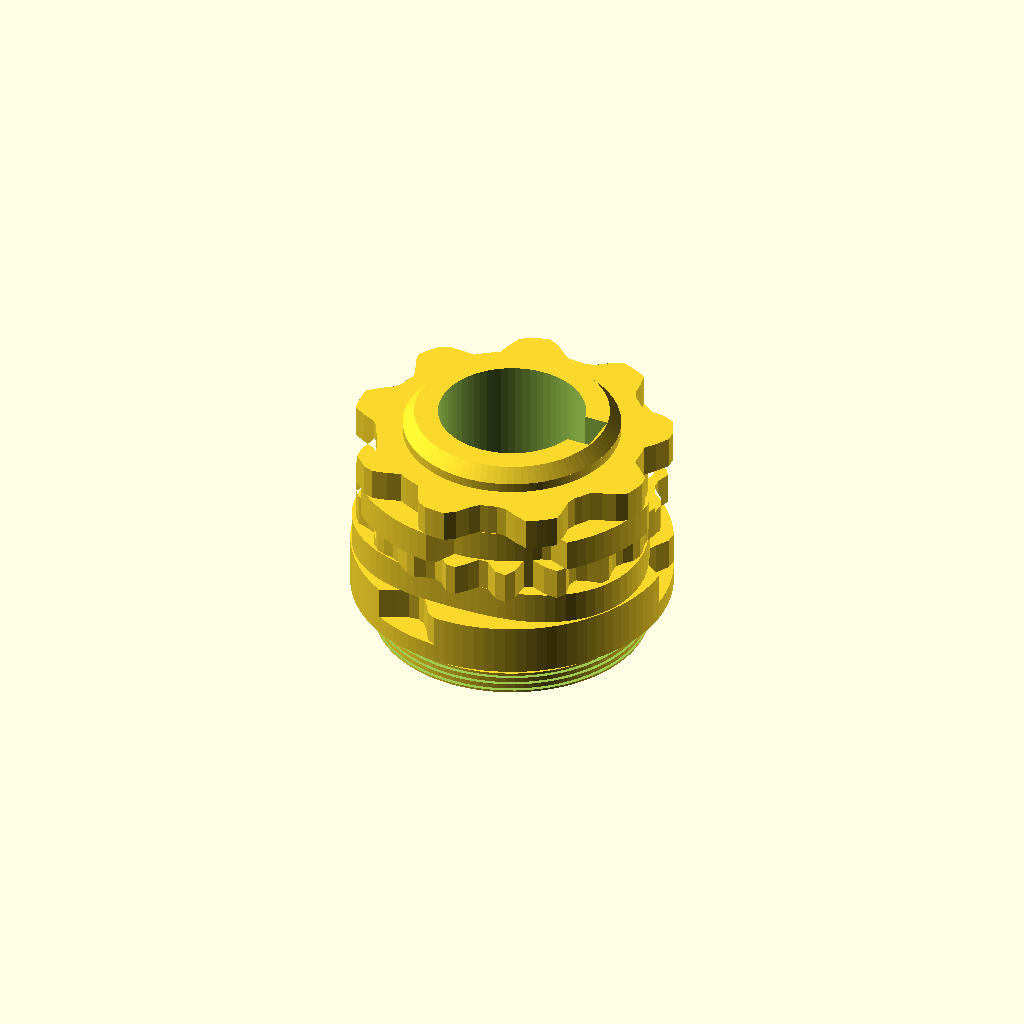
Cell 1 — every parameter at its default value.
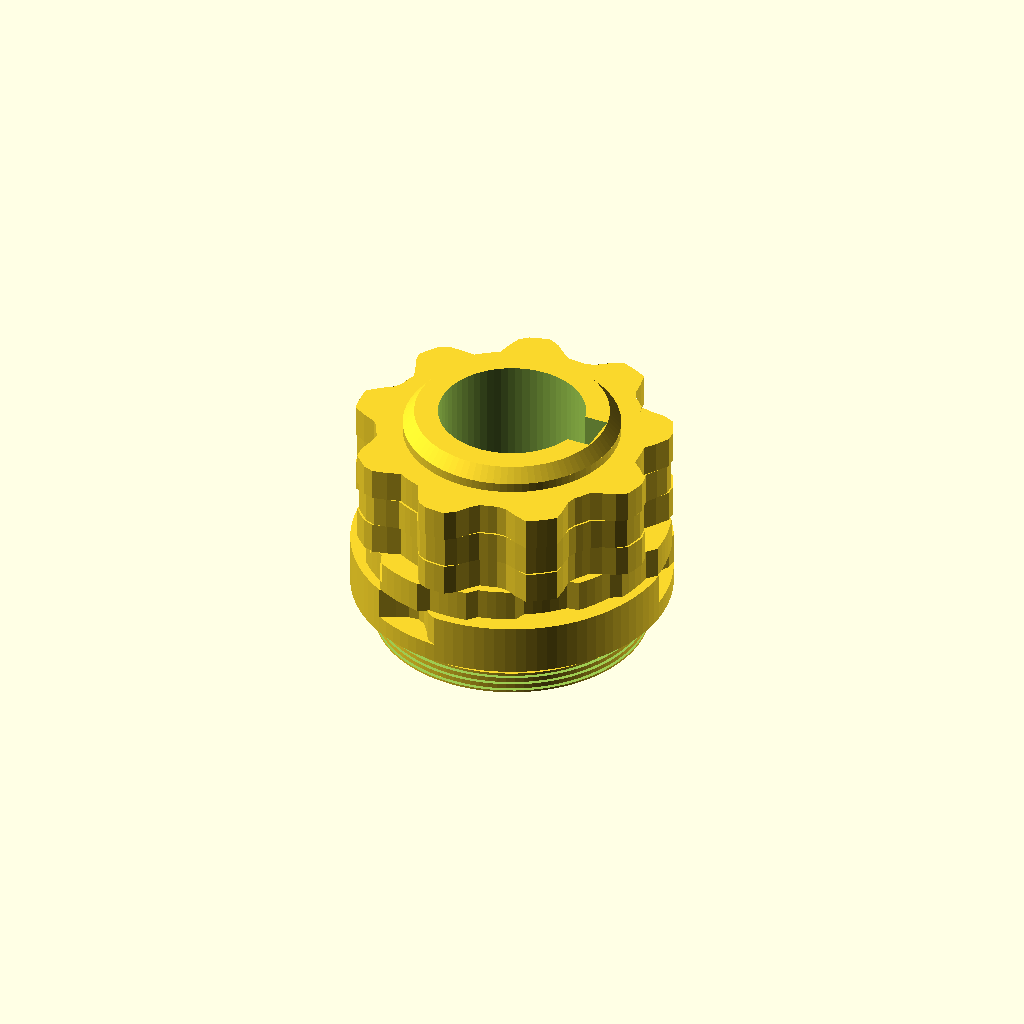
Cell 2: Preset = "A1" (everything else at default).
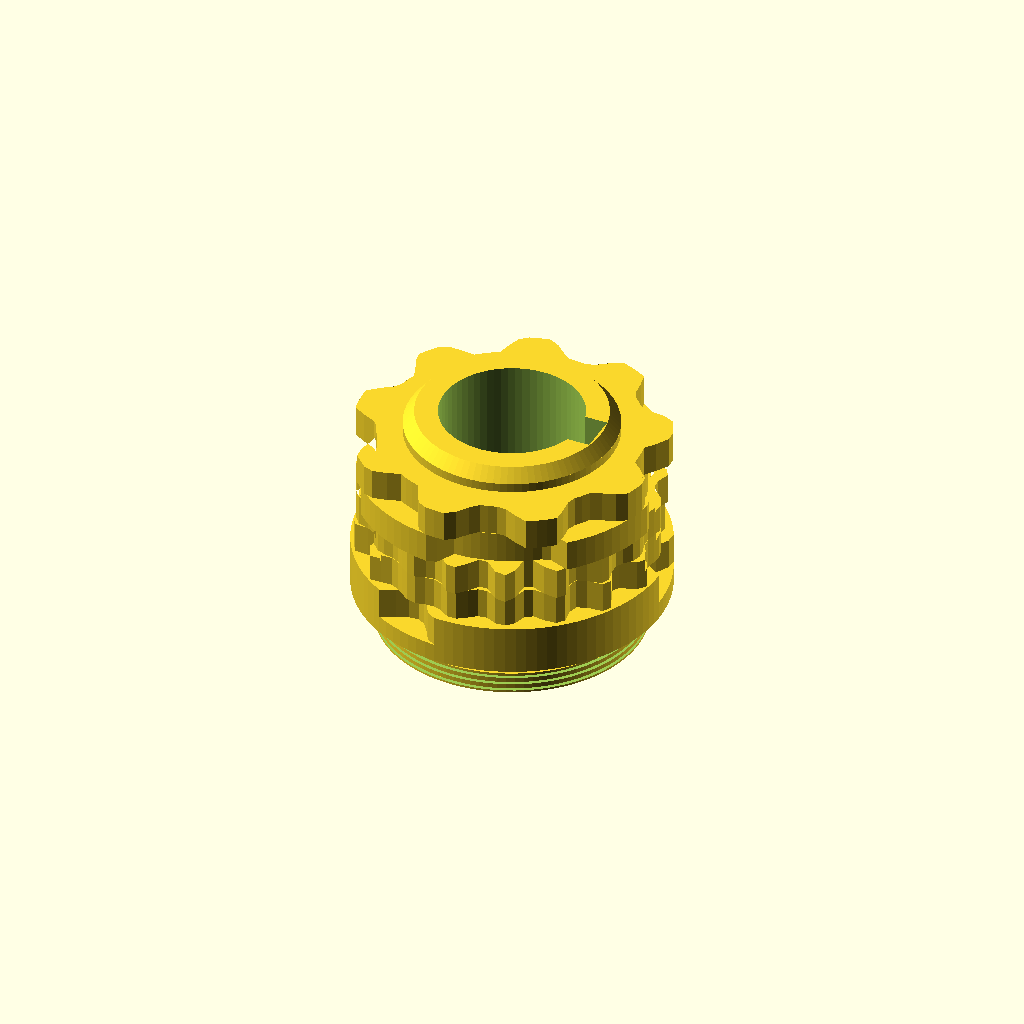
Cell 3: Position_2 = 28 (everything else at default).
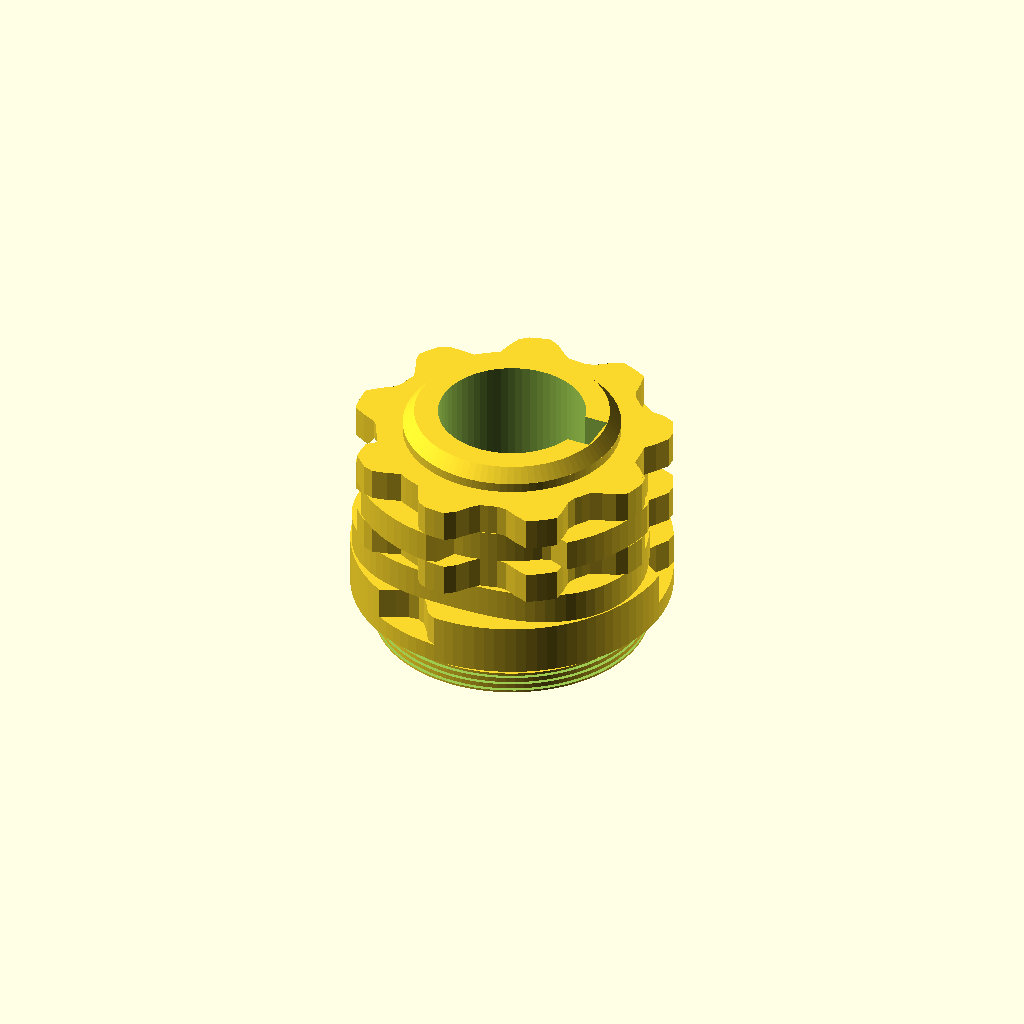
Cell 4: Position_3 = 46 (everything else at default).
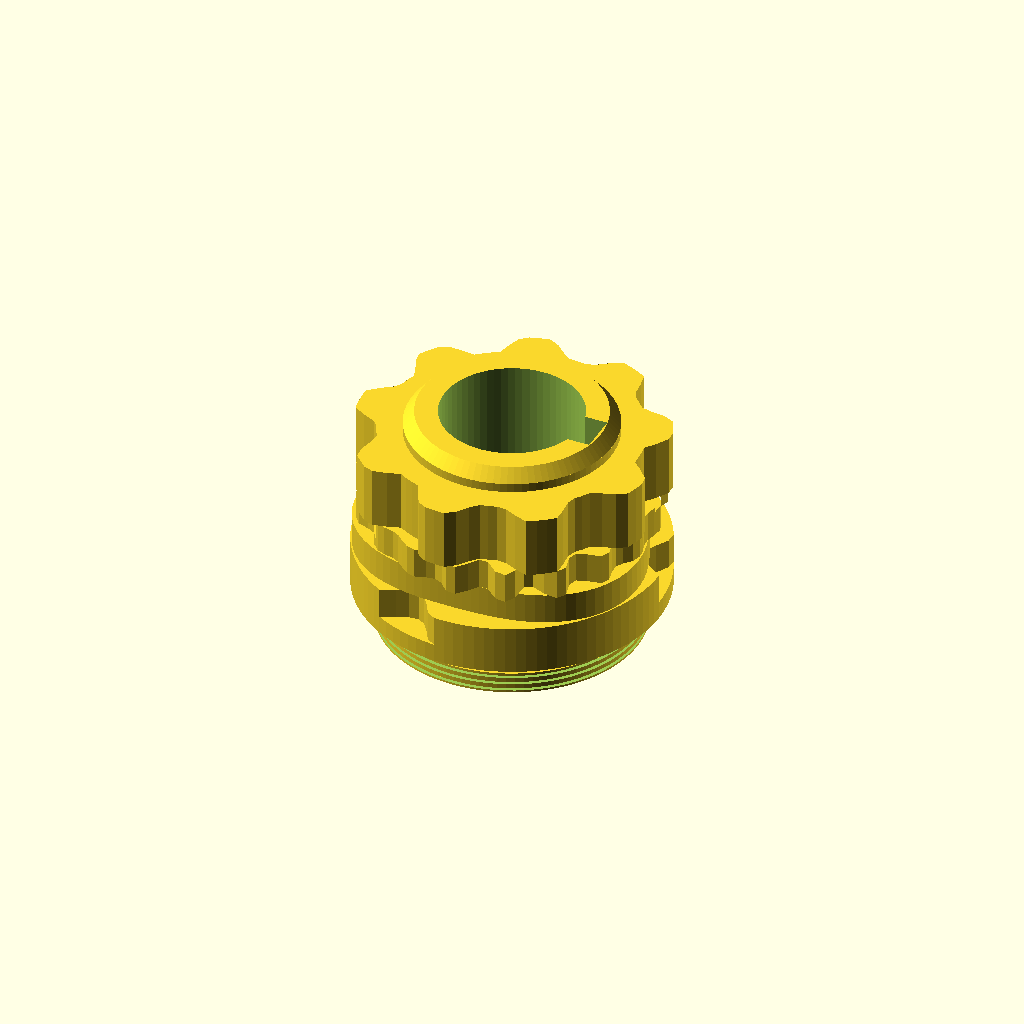
Cell 5 — Position_4 set to 58, the other parameters unchanged.
All cells are drawn from one camera (rotation 55°, 0°, 25°, orthographic, colour scheme Cornfield), so only the parameter changes between them.
Source of the model, tools/openscad/cam_generator.scad:
// ==============================================================================
// GENERATOR BĘBNÓW ŚCIEGOWYCH HUSQVARNA 21E (OpenSCAD Customizer GUI)
// ==============================================================================
// Otwórz ten plik w programie OpenSCAD. Włącz menu: Window -> Customizer.
// Wybierz literę bębna oraz 5 ściegów z list rozwijanych, naciśnij F6 (Render)
// i wyeksportuj gotowy plik STL do druku 3D (F7 lub File -> Export as STL).
// ==============================================================================

include <stitch_catalog.scad>

/* [Tryb pracy i Presety / Mode & Presets] */
// Wybierz jeden ze wzorców z projektu lub skomponuj własny zestaw
Preset = "Custom"; // [Custom:Własny zestaw ściegów / Custom mix, A1:Wzorzec A1 (Fabryczny standard S 41-10950), B1:Wzorzec B1 (Ozdobne fale i romby S 41-10951), C1:Wzorzec C1 (Geometryczne meandry S 41-10952), D:Wzorzec D (Specjalne użytkowe i wzmocnione)]

/* [Oznaczenie bębna / Drum Identification] */
// Litera wytłaczana na czole bębna (dla trybu Custom)
Custom_Letter = "E"; 

/* [Wybór ściegów dla trybu Custom / Custom Stitch Selection] */
// Aktywne tylko gdy Preset = Custom

// Pozycja 1 (najbliżej kołnierza czołowego)
Position_1 = 1; // [0:0. Prosty / Straight, 1:1. Ścieg kryty standard / Blind hem std, 2:2. Ścieg kryty gęsty / Blind hem dense, 3:3. Ścieg kryty szeroki / Blind hem wide, 4:4. Zygzak standardowy / Zigzag ref (A1/B1/C1), 5:5. Zygzak szeroki / Wide zigzag, 6:6. Zygzak wąski / Narrow zigzag, 7:7. Zygzak gęsty satynowy / Dense satin, 8:8. Trójskok elastyczny / 3-step elastic (A1), 9:9. Zygzak 4-stopniowy / 4-step elastic, 10:10. Owerlok otwarty / Open overlock, 11:11. Owerlok zamknięty / Closed overlock, 12:12. Potrójny elastyczny / Triple stretch, 13:13. Drabinka cerująca / Ladder stitch, 14:14. Serpentyna szeroka / Wide serpentine (B1), 15:15. Serpentyna średnia / Med serpentine, 16:16. Serpentyna gęsta / Dense serpentine, 17:17. Muszelka łuskowa / Scallop wave, 18:18. Podwójna pętla / Double lobe, 19:19. Piórko gałązkowe / Feather stitch, 20:20. Jodełka schodkowa / Stepped chevron (B1), 21:21. Ząbki skośne piła / Angled saw (B1), 22:22. Grzebyk drobny / Fine comb, 23:23. Satynowy romb liść / Diamond satin (B1), 24:24. Satynowy romb gęsty / Diamond satin 4c, 25:25. Perełki satynowe / Pearl beads, 26:26. Klepsydra satynowa / Hourglass (C1), 27:27. Płomienie satynowe / Flame satin (C1), 28:28. Stożek satynowy / Taper satin, 29:29. Grecki klucz meander / Greek key 4c (C1), 30:30. Grecki klucz gęsty / Greek key 5c, 31:31. Bloki satynowe / Satin blocks (C1), 32:32. Szachownica / Checker step, 33:33. Krzyżyki / Cross stitch, 34:34. Strzałka ostra / Arrowhead, 35:35. Plaster miodu / Honeycomb]

// Pozycja 2
Position_2 = 14; // [0:0. Prosty / Straight, 1:1. Ścieg kryty standard / Blind hem std, 2:2. Ścieg kryty gęsty / Blind hem dense, 3:3. Ścieg kryty szeroki / Blind hem wide, 4:4. Zygzak standardowy / Zigzag ref (A1/B1/C1), 5:5. Zygzak szeroki / Wide zigzag, 6:6. Zygzak wąski / Narrow zigzag, 7:7. Zygzak gęsty satynowy / Dense satin, 8:8. Trójskok elastyczny / 3-step elastic (A1), 9:9. Zygzak 4-stopniowy / 4-step elastic, 10:10. Owerlok otwarty / Open overlock, 11:11. Owerlok zamknięty / Closed overlock, 12:12. Potrójny elastyczny / Triple stretch, 13:13. Drabinka cerująca / Ladder stitch, 14:14. Serpentyna szeroka / Wide serpentine (B1), 15:15. Serpentyna średnia / Med serpentine, 16:16. Serpentyna gęsta / Dense serpentine, 17:17. Muszelka łuskowa / Scallop wave, 18:18. Podwójna pętla / Double lobe, 19:19. Piórko gałązkowe / Feather stitch, 20:20. Jodełka schodkowa / Stepped chevron (B1), 21:21. Ząbki skośne piła / Angled saw (B1), 22:22. Grzebyk drobny / Fine comb, 23:23. Satynowy romb liść / Diamond satin (B1), 24:24. Satynowy romb gęsty / Diamond satin 4c, 25:25. Perełki satynowe / Pearl beads, 26:26. Klepsydra satynowa / Hourglass (C1), 27:27. Płomienie satynowe / Flame satin (C1), 28:28. Stożek satynowy / Taper satin, 29:29. Grecki klucz meander / Greek key 4c (C1), 30:30. Grecki klucz gęsty / Greek key 5c, 31:31. Bloki satynowe / Satin blocks (C1), 32:32. Szachownica / Checker step, 33:33. Krzyżyki / Cross stitch, 34:34. Strzałka ostra / Arrowhead, 35:35. Plaster miodu / Honeycomb]

// Pozycja 3
Position_3 = 23; // [0:0. Prosty / Straight, 1:1. Ścieg kryty standard / Blind hem std, 2:2. Ścieg kryty gęsty / Blind hem dense, 3:3. Ścieg kryty szeroki / Blind hem wide, 4:4. Zygzak standardowy / Zigzag ref (A1/B1/C1), 5:5. Zygzak szeroki / Wide zigzag, 6:6. Zygzak wąski / Narrow zigzag, 7:7. Zygzak gęsty satynowy / Dense satin, 8:8. Trójskok elastyczny / 3-step elastic (A1), 9:9. Zygzak 4-stopniowy / 4-step elastic, 10:10. Owerlok otwarty / Open overlock, 11:11. Owerlok zamknięty / Closed overlock, 12:12. Potrójny elastyczny / Triple stretch, 13:13. Drabinka cerująca / Ladder stitch, 14:14. Serpentyna szeroka / Wide serpentine (B1), 15:15. Serpentyna średnia / Med serpentine, 16:16. Serpentyna gęsta / Dense serpentine, 17:17. Muszelka łuskowa / Scallop wave, 18:18. Podwójna pętla / Double lobe, 19:19. Piórko gałązkowe / Feather stitch, 20:20. Jodełka schodkowa / Stepped chevron (B1), 21:21. Ząbki skośne piła / Angled saw (B1), 22:22. Grzebyk drobny / Fine comb, 23:23. Satynowy romb liść / Diamond satin (B1), 24:24. Satynowy romb gęsty / Diamond satin 4c, 25:25. Perełki satynowe / Pearl beads, 26:26. Klepsydra satynowa / Hourglass (C1), 27:27. Płomienie satynowe / Flame satin (C1), 28:28. Stożek satynowy / Taper satin, 29:29. Grecki klucz meander / Greek key 4c (C1), 30:30. Grecki klucz gęsty / Greek key 5c, 31:31. Bloki satynowe / Satin blocks (C1), 32:32. Szachownica / Checker step, 33:33. Krzyżyki / Cross stitch, 34:34. Strzałka ostra / Arrowhead, 35:35. Plaster miodu / Honeycomb]

// Pozycja 4
Position_4 = 29; // [0:0. Prosty / Straight, 1:1. Ścieg kryty standard / Blind hem std, 2:2. Ścieg kryty gęsty / Blind hem dense, 3:3. Ścieg kryty szeroki / Blind hem wide, 4:4. Zygzak standardowy / Zigzag ref (A1/B1/C1), 5:5. Zygzak szeroki / Wide zigzag, 6:6. Zygzak wąski / Narrow zigzag, 7:7. Zygzak gęsty satynowy / Dense satin, 8:8. Trójskok elastyczny / 3-step elastic (A1), 9:9. Zygzak 4-stopniowy / 4-step elastic, 10:10. Owerlok otwarty / Open overlock, 11:11. Owerlok zamknięty / Closed overlock, 12:12. Potrójny elastyczny / Triple stretch, 13:13. Drabinka cerująca / Ladder stitch, 14:14. Serpentyna szeroka / Wide serpentine (B1), 15:15. Serpentyna średnia / Med serpentine, 16:16. Serpentyna gęsta / Dense serpentine, 17:17. Muszelka łuskowa / Scallop wave, 18:18. Podwójna pętla / Double lobe, 19:19. Piórko gałązkowe / Feather stitch, 20:20. Jodełka schodkowa / Stepped chevron (B1), 21:21. Ząbki skośne piła / Angled saw (B1), 22:22. Grzebyk drobny / Fine comb, 23:23. Satynowy romb liść / Diamond satin (B1), 24:24. Satynowy romb gęsty / Diamond satin 4c, 25:25. Perełki satynowe / Pearl beads, 26:26. Klepsydra satynowa / Hourglass (C1), 27:27. Płomienie satynowe / Flame satin (C1), 28:28. Stożek satynowy / Taper satin, 29:29. Grecki klucz meander / Greek key 4c (C1), 30:30. Grecki klucz gęsty / Greek key 5c, 31:31. Bloki satynowe / Satin blocks (C1), 32:32. Szachownica / Checker step, 33:33. Krzyżyki / Cross stitch, 34:34. Strzałka ostra / Arrowhead, 35:35. Plaster miodu / Honeycomb]

// Pozycja 5 (zalecany standardowy zygzak 4 dla pozycji spoczynkowej mechanizmu)
Position_5 = 4; // [0:0. Prosty / Straight, 1:1. Ścieg kryty standard / Blind hem std, 2:2. Ścieg kryty gęsty / Blind hem dense, 3:3. Ścieg kryty szeroki / Blind hem wide, 4:4. Zygzak standardowy / Zigzag ref (A1/B1/C1), 5:5. Zygzak szeroki / Wide zigzag, 6:6. Zygzak wąski / Narrow zigzag, 7:7. Zygzak gęsty satynowy / Dense satin, 8:8. Trójskok elastyczny / 3-step elastic (A1), 9:9. Zygzak 4-stopniowy / 4-step elastic, 10:10. Owerlok otwarty / Open overlock, 11:11. Owerlok zamknięty / Closed overlock, 12:12. Potrójny elastyczny / Triple stretch, 13:13. Drabinka cerująca / Ladder stitch, 14:14. Serpentyna szeroka / Wide serpentine (B1), 15:15. Serpentyna średnia / Med serpentine, 16:16. Serpentyna gęsta / Dense serpentine, 17:17. Muszelka łuskowa / Scallop wave, 18:18. Podwójna pętla / Double lobe, 19:19. Piórko gałązkowe / Feather stitch, 20:20. Jodełka schodkowa / Stepped chevron (B1), 21:21. Ząbki skośne piła / Angled saw (B1), 22:22. Grzebyk drobny / Fine comb, 23:23. Satynowy romb liść / Diamond satin (B1), 24:24. Satynowy romb gęsty / Diamond satin 4c, 25:25. Perełki satynowe / Pearl beads, 26:26. Klepsydra satynowa / Hourglass (C1), 27:27. Płomienie satynowe / Flame satin (C1), 28:28. Stożek satynowy / Taper satin, 29:29. Grecki klucz meander / Greek key 4c (C1), 30:30. Grecki klucz gęsty / Greek key 5c, 31:31. Bloki satynowe / Satin blocks (C1), 32:32. Szachownica / Checker step, 33:33. Krzyżyki / Cross stitch, 34:34. Strzałka ostra / Arrowhead, 35:35. Plaster miodu / Honeycomb]

// --- Aktywna litera bębna ---
active_letter = (Preset == "A1") ? "A" :
                (Preset == "B1") ? "B" :
                (Preset == "C1") ? "C" :
                (Preset == "D")  ? "D" : Custom_Letter;

// --- Profile ściegowe wzorowane w 100% na modelach cam_A, cam_B, cam_C, cam_D ---
function active_pos1(a) =
    (Preset == "A1") ? blind_hem(a, 3, 0.20) :
    (Preset == "B1") ? sine_wave(a, 3) * 0.90 :
    (Preset == "C1") ? trap_wave(a, 4, 0.45) * 0.90 :
    (Preset == "D")  ? tri_wave(a, 10) * 0.40 :
    get_stitch_by_id(Position_1, a);

function active_pos2(a) =
    (Preset == "A1") ? three_step_zigzag(a, 3) :
    (Preset == "B1") ? (tri_wave(a, 3) * 0.70 + tri_wave(a, 18) * 0.25) :
    (Preset == "C1") ? arrow_sharpen(a, 6, 0.50) * 0.90 :
    (Preset == "D")  ? blind_hem(a, 4, 0.15) :
    get_stitch_by_id(Position_2, a);

function active_pos3(a) =
    (Preset == "A1") ? trap_wave(a, 9, 0.28) * 0.95 :
    (Preset == "B1") ? diamond_satin(a, 18, 3) :
    (Preset == "C1") ? block_satin(a, 16, 4) :
    (Preset == "D")  ? sign(sine_wave(a, 6)) * 0.85 :
    get_stitch_by_id(Position_3, a);

function active_pos4(a) =
    (Preset == "A1") ? trap_wave(a, 9, 0.28) * 0.80 :
    (Preset == "B1") ? saw_wave(a, 6, 0.80) * 0.90 :
    (Preset == "C1") ? hourglass_satin(a, 18, 3) :
    (Preset == "D")  ? tri_wave(a, 18) * 0.30 :
    get_stitch_by_id(Position_4, a);

function active_pos5(a) =
    (Preset == "A1" || Preset == "B1" || Preset == "C1" || Preset == "D") ? trap_wave(a, 9, 0.28) * 0.95 :
    get_stitch_by_id(Position_5, a);

// --- Wywołanie generatora bryły bębna ---
cam_with_grooves(active_letter, [
    function(a) active_pos1(a),
    function(a) active_pos2(a),
    function(a) active_pos3(a),
    function(a) active_pos4(a),
    function(a) active_pos5(a)
]);
Customizer parameters (derived from the source; name, type, default, range or options):
Preset: string, default "Custom", options "Custom", "A1", "B1", "C1", "D"
Custom_Letter: string, default "E"
Position_1: number, default 1
Position_2: number, default 14
Position_3: number, default 23
Position_4: number, default 29
Position_5: number, default 4
